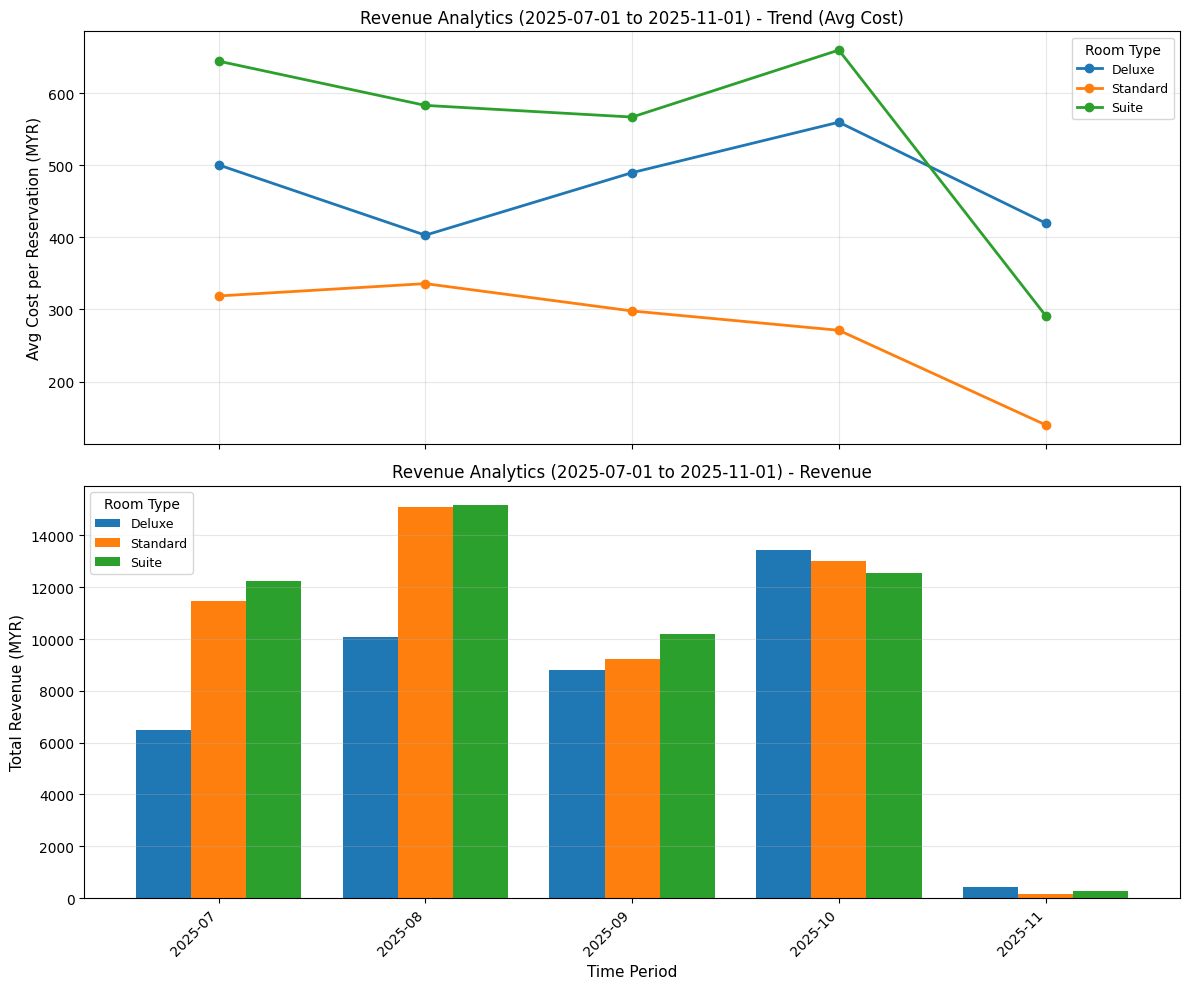

The data file committed next to this chart (first rows):
time_bucket, room_type, total_revenue, reservation_count, avg_cost_per_reservation
2025-07, Deluxe, 6506, 13, 500.5
2025-07, Standard, 11473, 36, 318.7
2025-07, Suite, 12243, 19, 644.4
2025-08, Deluxe, 10074, 25, 403
2025-08, Standard, 15111, 45, 335.8
2025-08, Suite, 15158, 26, 583
2025-09, Deluxe, 8815, 18, 489.7
2025-09, Standard, 9235, 31, 297.9
2025-09, Suite, 10202, 18, 566.8
2025-10, Deluxe, 13432, 24, 559.7
2025-10, Standard, 13013, 48, 271.1
2025-10, Suite, 12534, 19, 659.7
2025-11, Deluxe, 419.8, 1, 419.8
2025-11, Standard, 139.9, 1, 139.9
2025-11, Suite, 291.5, 1, 291.5
